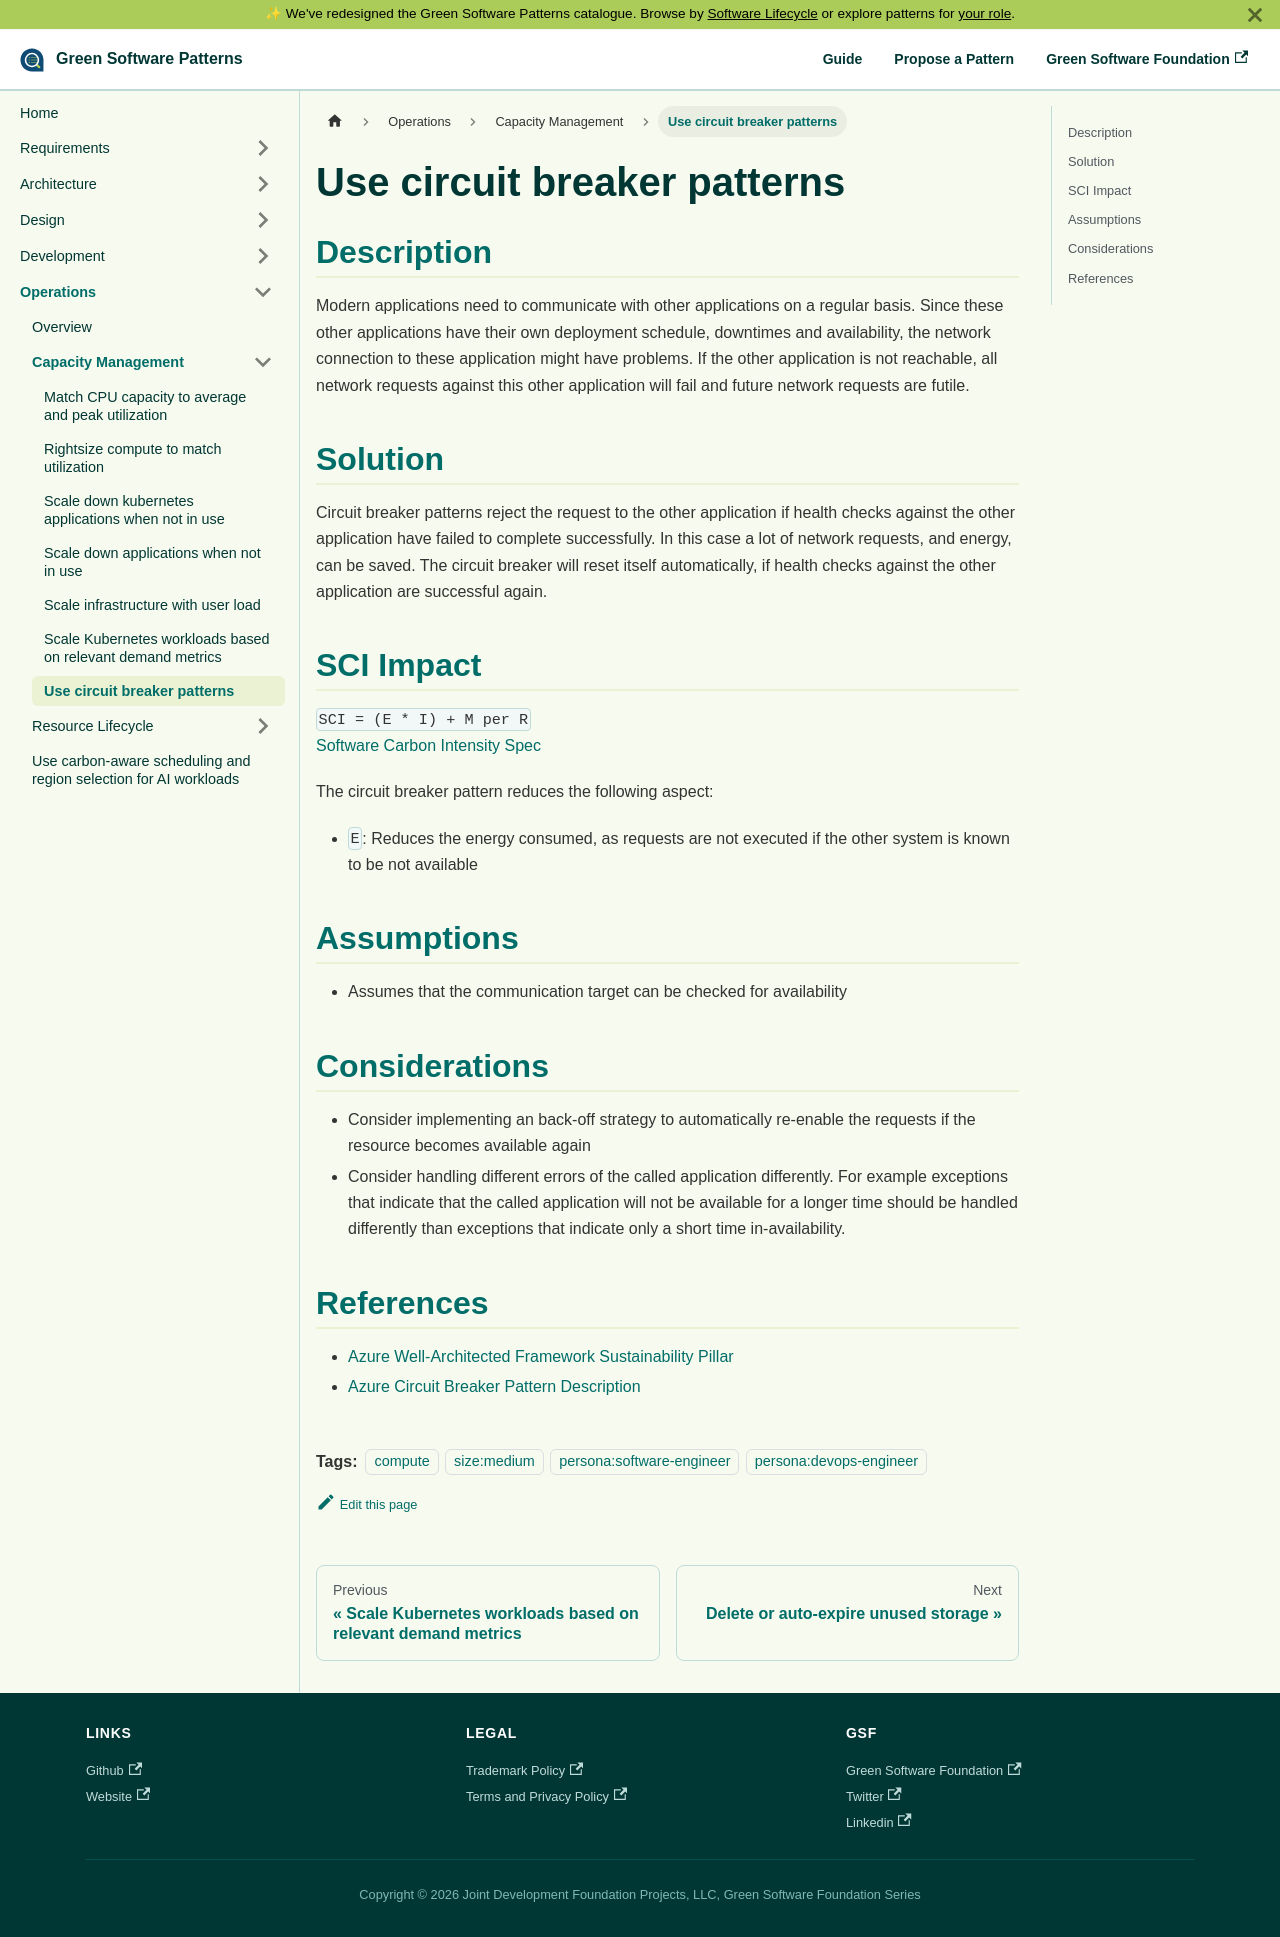

repository: Green-Software-Foundation/patterns · page: operations/capacity-management/use-circuit-breaker/index.html · generator: docusaurus

---
version: 1.0
submitted_by: markus-ntt-seidl
published_date: 2023-09-28
category: cloud
description: Modern applications need to communicate with other applications on a regular basis. Since these other applications have their own deployment schedule, downtimes and availability, the network connection to these application might have problems. If the other application is not reachable, all network requests against this other application will fail and future network requests are futile.
tags: 
 - compute
 - size:medium
 - persona:software-engineer
 - persona:devops-engineer
---

# Use circuit breaker patterns
 
## Description

Modern applications need to communicate with other applications on a regular basis. Since these other applications have their own deployment schedule, downtimes and availability, the network connection to these application might have problems.
If the other application is not reachable, all network requests against this other application will fail and future network requests are futile.

## Solution

Circuit breaker patterns reject the request to the other application if health checks against the other application have failed to complete successfully. In this case a lot of network requests, and energy, can be saved.
The circuit breaker will reset itself automatically, if health checks against the other application are successful again.

## SCI Impact
 
`SCI = (E * I) + M per R`  
[Software Carbon Intensity Spec](https://grnsft.org/sci)

The circuit breaker pattern reduces the following aspect:

- `E`: Reduces the energy consumed, as requests are not executed if the other system is known to be not available

## Assumptions

- Assumes that the communication target can be checked for availability

## Considerations

- Consider implementing an back-off strategy to automatically re-enable the requests if the resource becomes available again
- Consider handling different errors of the called application differently. For example exceptions that indicate that the called application will not be available for a longer time should be handled differently than exceptions that indicate only a short time in-availability.

## References

- [Azure Well-Architected Framework Sustainability Pillar](https://learn.microsoft.com/en-us/azure/architecture/framework/sustainability/sustainability-application-design)
- [Azure Circuit Breaker Pattern Description](https://learn.microsoft.com/en-us/azure/architecture/patterns/circuit-breaker)
